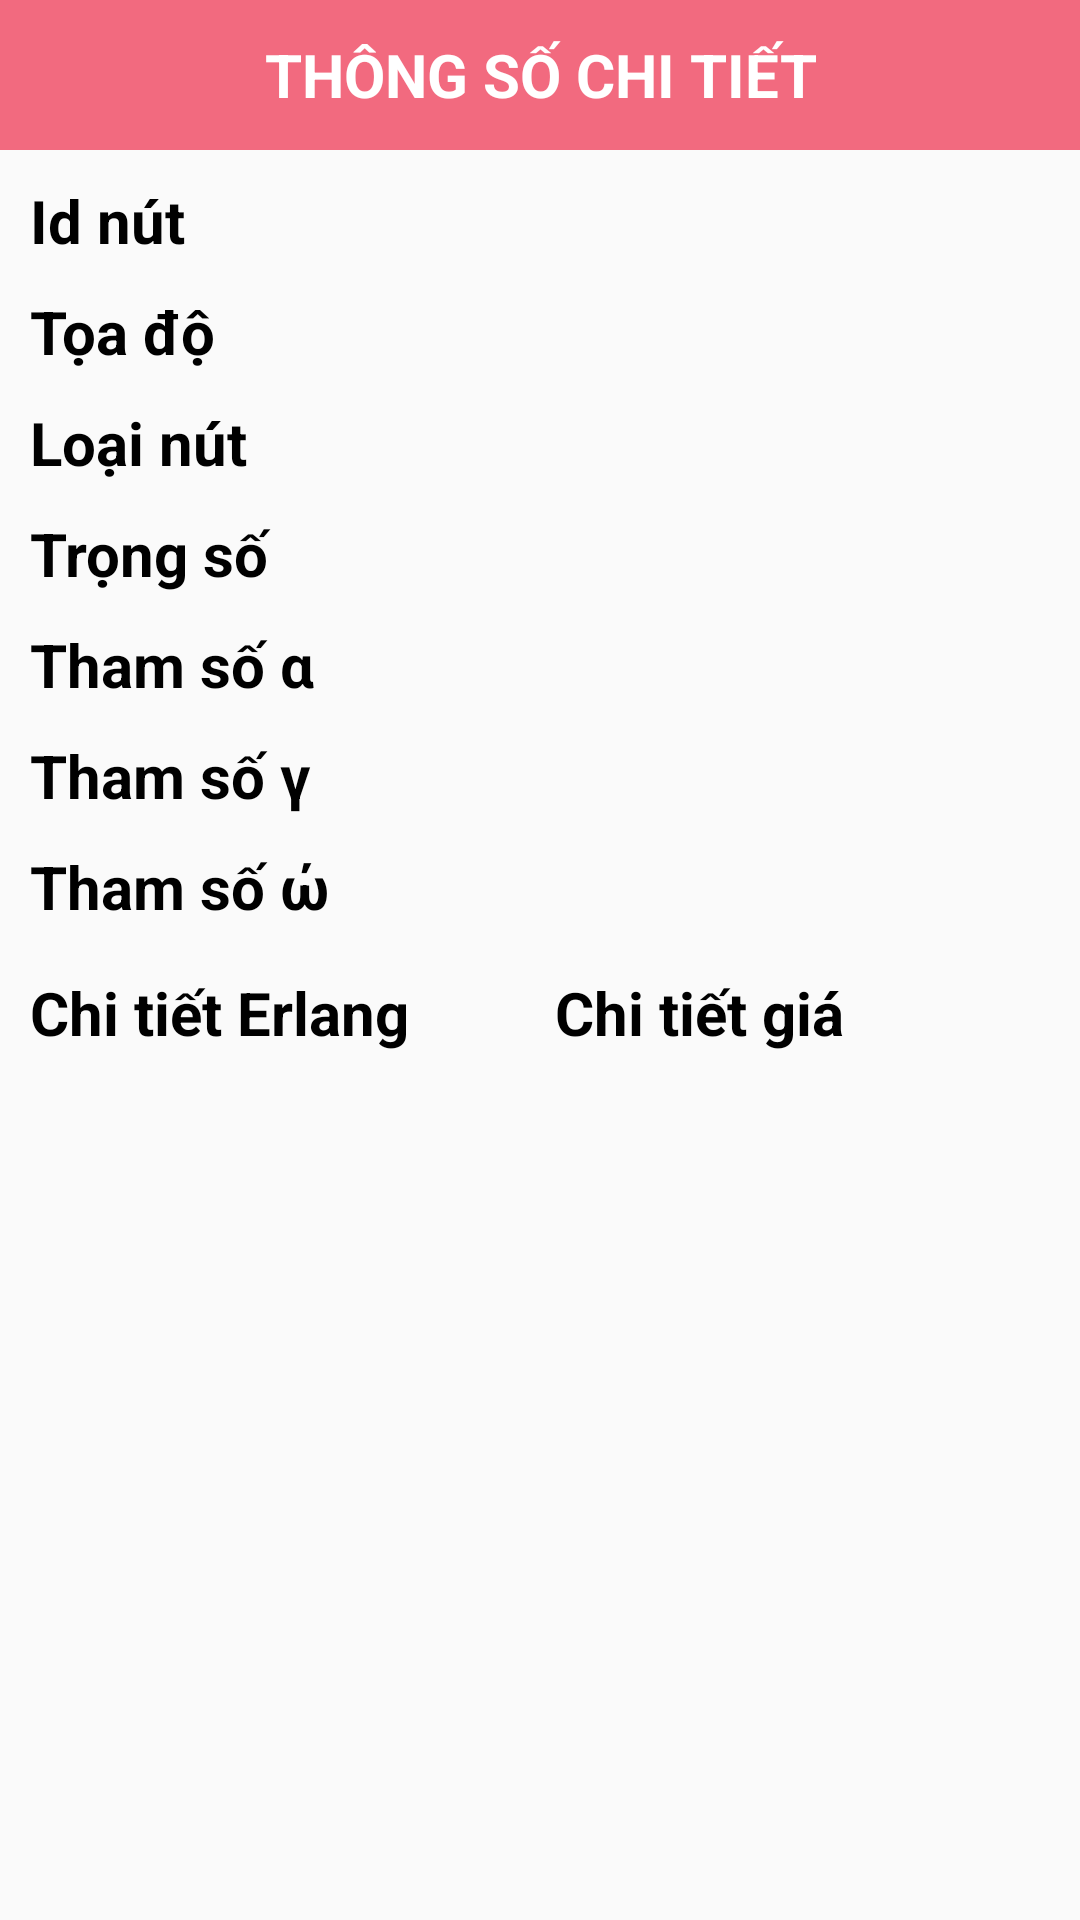

Android layout source for this screen:
<!-- AndroidManifest.xml: application theme AppTheme -->
<!-- res/layout/activity_argument.xml -->
<?xml version="1.0" encoding="utf-8"?>
<LinearLayout
    xmlns:android="http://schemas.android.com/apk/res/android"
    xmlns:app="http://schemas.android.com/apk/res-auto"
    xmlns:tools="http://schemas.android.com/tools"
    android:id="@+id/activity_argument"
    android:layout_width="match_parent"
    android:layout_height="match_parent"
    android:orientation="vertical"
    tools:context="dhbkhn.kien.quyhoachmangvt.View.ThongSo.ArgumentActivity">

    <LinearLayout
        android:layout_width="match_parent"
        android:layout_height="match_parent"
        android:orientation="vertical">

        <TextView
            style="@style/TextDialog"
            android:layout_width="match_parent"
            android:layout_height="50dp"
            android:background="@color/pink"
            android:gravity="center"
            android:text="THÔNG SỐ CHI TIẾT" />

        <TableLayout
            android:layout_width="match_parent"
            android:layout_height="wrap_content"
            android:padding="5dp"
            android:stretchColumns="*">

            <TableRow>

                <TextView
                    style="@style/TextDialog"
                    android:text="Id nút"
                    android:textColor="@color/black" />

                <TextView
                    android:id="@+id/tvNodeId"
                    style="@style/TextDialog"
                    android:textColor="@color/black" />
            </TableRow>

            <TableRow>

                <TextView
                    style="@style/TextDialog"
                    android:text="Tọa độ"
                    android:textColor="@color/black" />

                <TextView
                    android:id="@+id/tvNodeCoor"
                    style="@style/TextDialog"
                    android:textColor="@color/black" />
            </TableRow>

            <TableRow>

                <TextView
                    style="@style/TextDialog"
                    android:text="Loại nút"
                    android:textColor="@color/black" />

                <TextView
                    android:id="@+id/tvNodeType"
                    style="@style/TextDialog"
                    android:textColor="@color/black" />
            </TableRow>

            <TableRow>

                <TextView
                    style="@style/TextDialog"
                    android:text="Trọng số"
                    android:textColor="@color/black" />

                <TextView
                    android:id="@+id/tvNodeWeight"
                    style="@style/TextDialog"
                    android:textColor="@color/black" />
            </TableRow>

            <TableRow>

                <TextView
                    style="@style/TextDialog"
                    android:text="Tham số α"
                    android:textColor="@color/black" />

                <TextView
                    android:id="@+id/tvNodeAlpha"
                    style="@style/TextDialog"
                    android:textColor="@color/black" />
            </TableRow>

            <TableRow>

                <TextView
                    style="@style/TextDialog"
                    android:text="Tham số γ"
                    android:textColor="@color/black" />

                <TextView
                    android:id="@+id/tvNodeGamma"
                    style="@style/TextDialog"
                    android:textColor="@color/black" />
            </TableRow>

            <TableRow>

                <TextView
                    style="@style/TextDialog"
                    android:text="Tham số ώ"
                    android:textColor="@color/black" />

                <TextView
                    android:id="@+id/tvNodeOmega"
                    style="@style/TextDialog"
                    android:textColor="@color/black" />
            </TableRow>
        </TableLayout>

        <LinearLayout
            android:layout_width="match_parent"
            android:layout_height="wrap_content"
            android:orientation="horizontal"
            android:paddingLeft="5dp"
            android:paddingRight="5dp">

            <LinearLayout
                android:layout_width="match_parent"
                android:layout_height="wrap_content"
                android:layout_weight="1"
                android:orientation="vertical">

                <TextView
                    style="@style/TextDialog"
                    android:layout_width="match_parent"
                    android:layout_height="wrap_content"
                    android:text="Chi tiết Erlang"
                    android:textColor="@color/black" />

                <ListView
                    android:id="@+id/rvErlang"
                    android:layout_width="match_parent"
                    android:layout_height="200dp"></ListView>
            </LinearLayout>

            <LinearLayout
                android:layout_width="match_parent"
                android:layout_height="wrap_content"
                android:layout_weight="1"
                android:orientation="vertical">

                <TextView
                    style="@style/TextDialog"
                    android:layout_width="match_parent"
                    android:layout_height="wrap_content"
                    android:text="Chi tiết giá"
                    android:textColor="@color/black" />

                <ListView
                    android:id="@+id/rvCost"
                    android:layout_width="match_parent"
                    android:layout_height="200dp"></ListView>
            </LinearLayout>
        </LinearLayout>
    </LinearLayout>
</LinearLayout>
<!-- resources referenced by this layout -->
<resources>
  <color name="black">#000000</color>
  <color name="pink">#f26a7f</color>
  <style name="TextDialog">
          <item name="android:textColor">@color/white</item>
          <item name="android:textSize">20sp</item>
          <item name="android:padding">5dp</item>
          <item name="android:textStyle">bold</item>
      </style>
  <style name="AppTheme" parent="Theme.AppCompat.Light.NoActionBar">
          
          <item name="colorPrimary">@color/colorPrimary</item>
          <item name="colorPrimaryDark">@color/colorPrimaryDark</item>
          <item name="colorAccent">@color/colorAccent</item>
      </style>
  <color name="white">#ffffff</color>
  <color name="colorPrimary">#3F51B5</color>
  <color name="colorPrimaryDark">#303F9F</color>
  <color name="colorAccent">#FF4081</color>
</resources>
